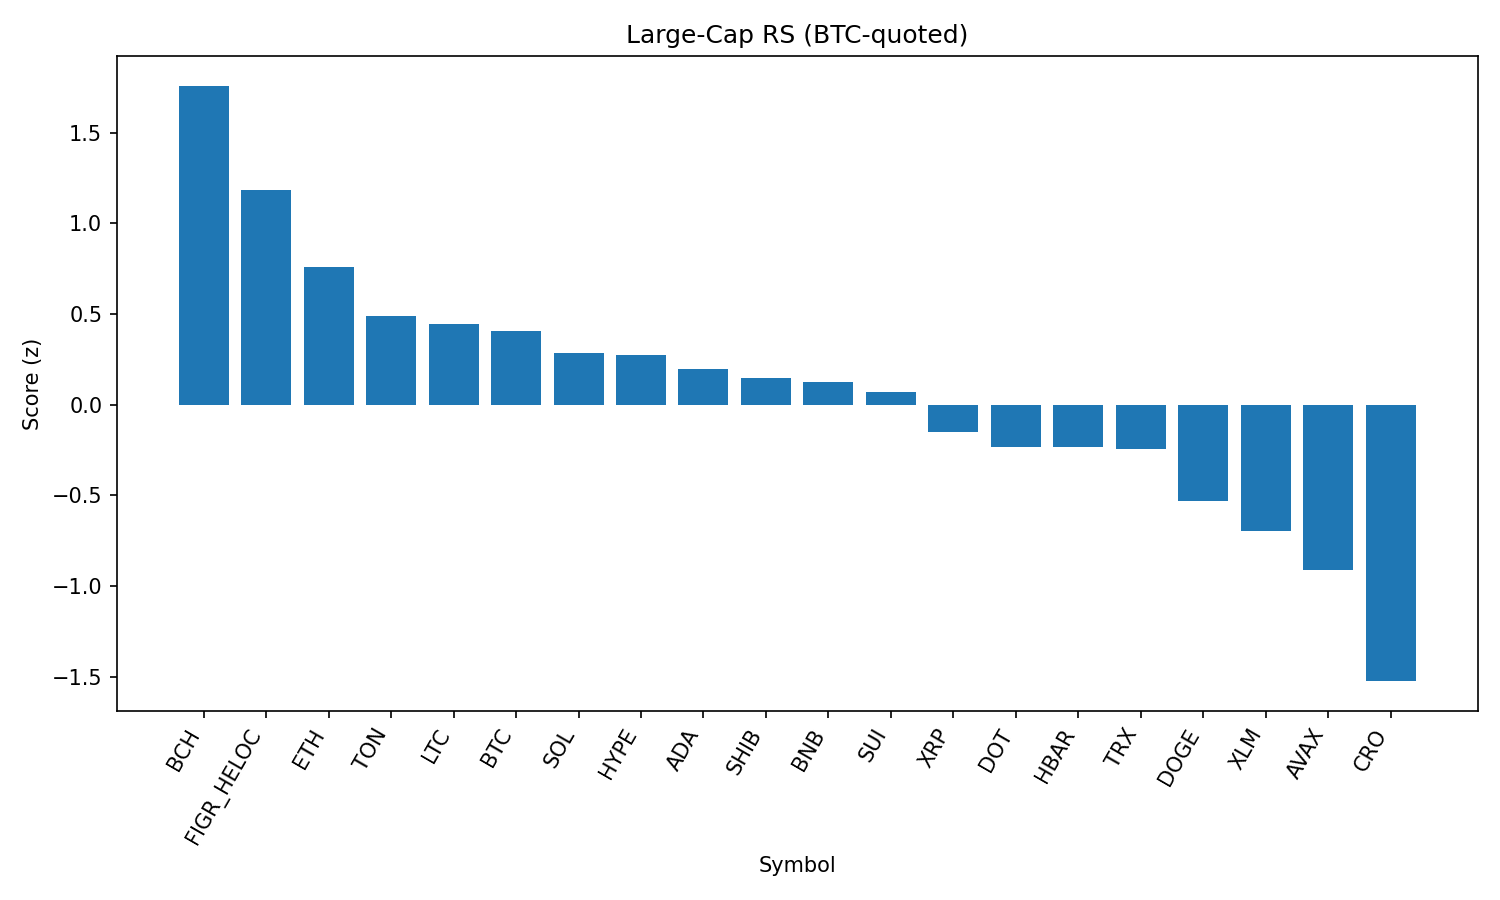

Values plotted in this chart, from the file beside it:
rank, name, symbol, price_btc, price_usd, pct_1h_btc, pct_24h_btc, pct_7d_btc, market_cap_rank, market_cap_usd, volume_usd, score
1, Bitcoin Cash, BCH, 0.005327, 597.4, 0.4367, 0.4275, 8.959, 20, 11901123562, 358233518, 1.758
2, Figure Heloc, FIGR_HELOC, 9.22e-06, 1.034, 0.03545, 2.502, 1.388, 16, 12658973989, 215385943, 1.184
3, Ethereum, ETH, 0.03938, 4417, 0.3366, -1.243, -0.2624, 2, 532492173273, 31638965645, 0.7579
4, Toncoin, TON, 2.791e-05, 3.13, 0.2379, -1.365, 0.4187, 30, 8039749400, 115623061, 0.4902
5, Litecoin, LTC, 0.001007, 113, 0.006647, 0.2455, 0.2918, 28, 8615895542, 406725720, 0.447
6, Bitcoin, BTC, 1.0, 112176, 0.0, 0.0, 0.0, 1, 2233955636496, 42926653754, 0.4069
7, Solana, SOL, 0.001841, 206.5, 0.2529, -1.84, -2.477, 6, 111765998674, 5752339563, 0.2846
8, Hyperliquid, HYPE, 0.0004115, 46.16, -0.01199, -0.4902, 2.093, 18, 12519043666, 270759494, 0.2741
9, Cardano, ADA, 7.38e-06, 0.8283, 0.006257, -0.4051, -1.348, 11, 30229101898, 1096861529, 0.1993
10, Shiba Inu, SHIB, 1.096e-10, 1.229e-05, 0.01806, -0.6658, -1.384, 31, 7246737894, 150251287, 0.1477
11, BNB, BNB, 0.007574, 849.6, 0.08967, -1.092, -2.797, 5, 118284253207, 824597945, 0.1242
12, Sui, SUI, 3.009e-05, 3.38, -0.1797, 0.3316, 0.1441, 19, 12047828003, 754620878, 0.0714
13, XRP, XRP, 2.533e-05, 2.84, -0.0005885, -1.378, -3.128, 3, 168997191024, 4675336784, -0.1514
14, Polkadot, DOT, 3.408e-05, 3.82, -0.1691, -0.573, -1.601, 35, 5822241472, 160195693, -0.2312
15, Hedera, HBAR, 1.95e-06, 0.2189, -0.2406, 0.6148, -6.089, 25, 9282462729, 198441752, -0.2312
16, TRON, TRX, 3e-06, 0.3369, 0.0001895, -1.827, -2.151, 10, 31891575557, 772025194, -0.245
17, Dogecoin, DOGE, 1.93e-06, 0.2164, -0.2525, -1.111, -0.9921, 9, 32625548234, 1400127652, -0.5312
18, Stellar, XLM, 3.22e-06, 0.3614, -0.3215, -0.9094, -2.824, 22, 11475094935, 153804125, -0.6974
19, Avalanche, AVAX, 0.0002204, 24.73, -0.4624, -1.278, 1.873, 23, 10444535014, 505820931, -0.9083
20, Cronos, CRO, 2.38e-06, 0.2674, -0.4011, -2.028, -11.34, 26, 8985022099, 113384957, -1.523
21, Chainlink, LINK, 0.0002027, 22.74, -0.3482, -3.988, -4.642, 13, 15422603213, 1007440418, -1.688
